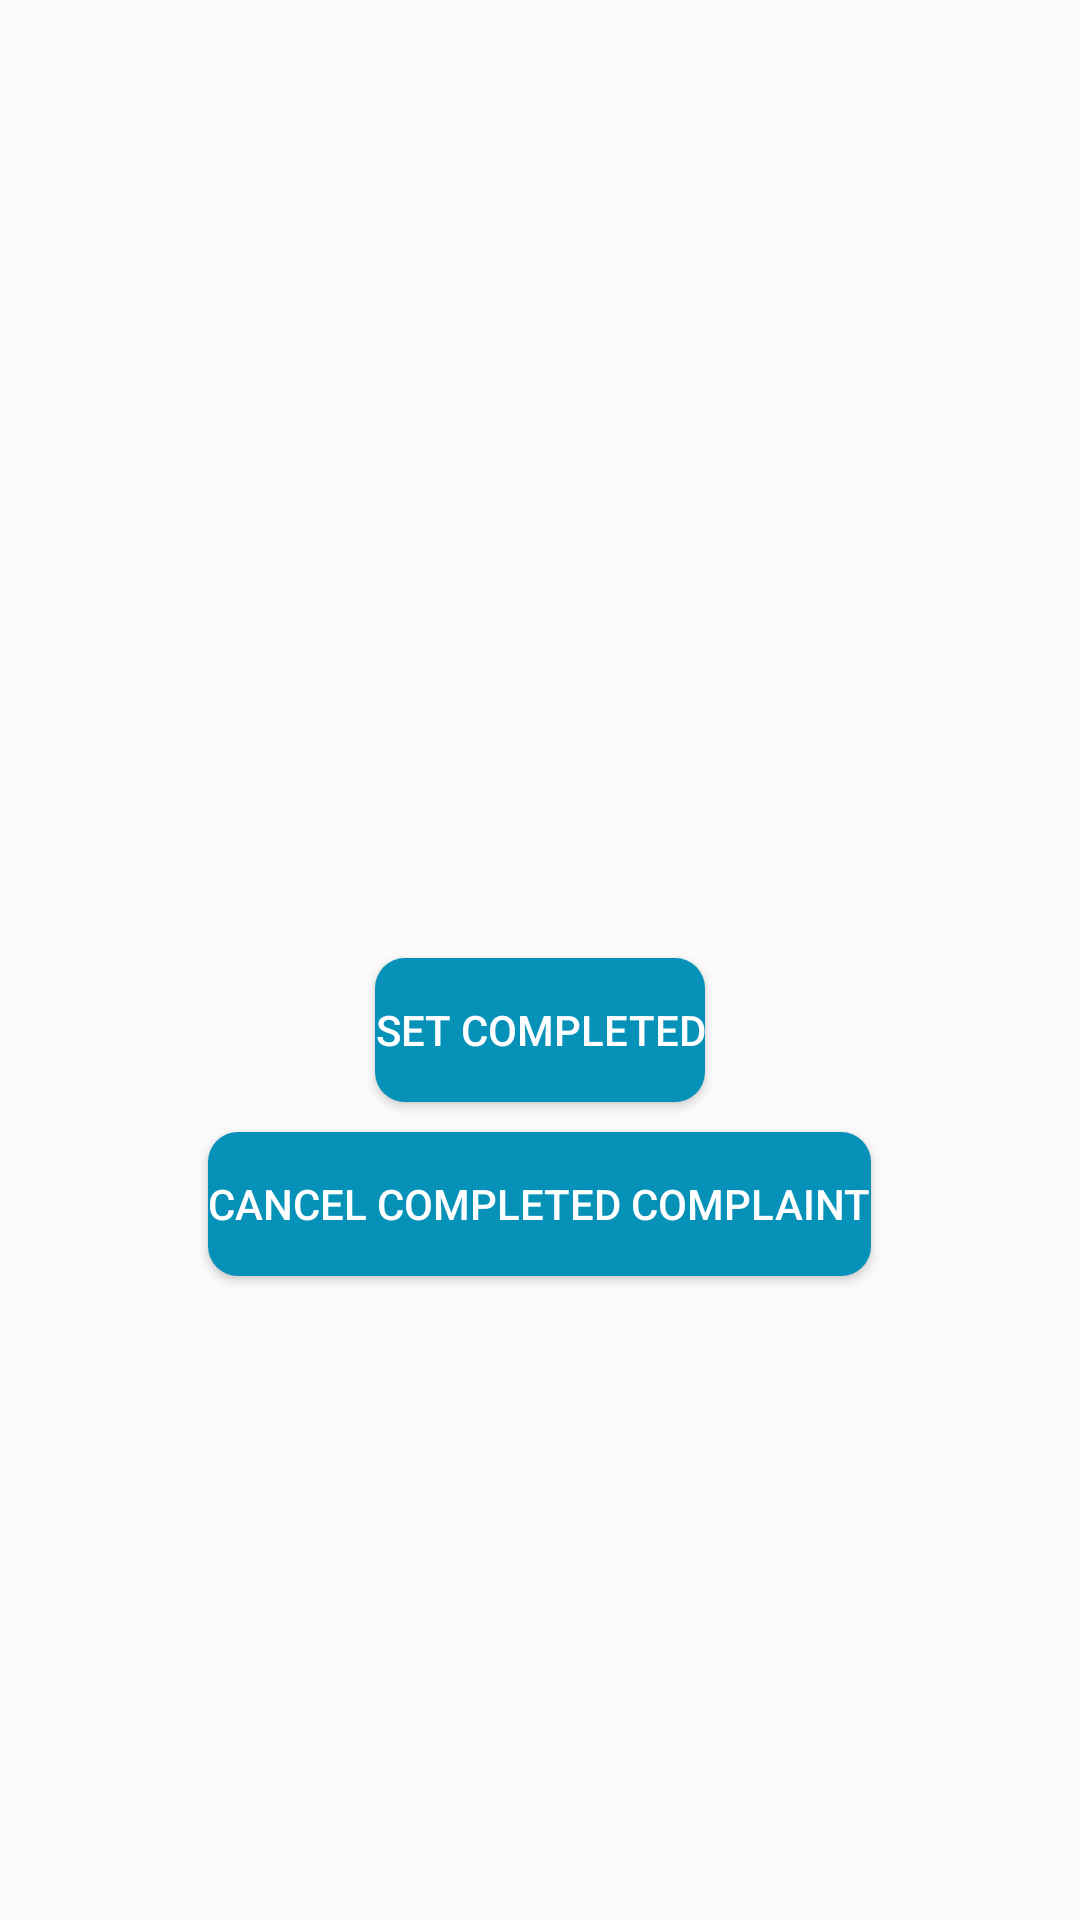

This screen was rendered from an Android layout file. Write that file and the resources it references.
<!-- AndroidManifest.xml: application theme AppTheme -->
<!-- res/layout/activity_security_complaint_view_details.xml -->
<?xml version="1.0" encoding="utf-8"?>
<LinearLayout xmlns:android="http://schemas.android.com/apk/res/android"
    xmlns:app="http://schemas.android.com/apk/res-auto"
    xmlns:tools="http://schemas.android.com/tools"
    android:layout_width="match_parent"
    android:layout_height="match_parent"
    android:gravity="center"
    android:padding="10dp"
    android:orientation="vertical"
    tools:context=".SecurityComplaintViewDetails">


    <TextView
        android:layout_width="match_parent"
        android:layout_height="wrap_content"
        android:text=" "
        android:gravity="center"
        android:id="@+id/SecNameTextView"
        />
    <TextView
        android:layout_width="match_parent"
        android:layout_height="wrap_content"
        android:text=" "
        android:gravity="center"
        android:id="@+id/SecPhoneNumber"
        />
    <TextView
        android:layout_width="match_parent"
        android:layout_height="wrap_content"
        android:text=" "
        android:gravity="center"
        android:id="@+id/SecCategoryofComplaint"
        />
    <TextView
        android:layout_width="match_parent"
        android:layout_height="wrap_content"
        android:text=" "
        android:gravity="center"
        android:id="@+id/SecActualComplaint"
        />

    <TextView
        android:layout_width="match_parent"
        android:layout_height="wrap_content"
        android:text=" "
        android:gravity="center"
        android:id="@+id/StatusofComplaint"
        />

    <Button
        android:layout_width="wrap_content"
        android:layout_height="wrap_content"
        android:text="Set Completed"
        android:id="@+id/SecComplaintSetCompleted"
        android:textColor="@color/white"
        android:background="@drawable/bg_btn"
        android:gravity="center"
        android:layout_marginTop="10dp"
        ></Button>

    <Button
        android:layout_width="wrap_content"
        android:layout_height="wrap_content"
        android:text="Cancel Completed Complaint"
        android:id="@+id/SecComplaintCancelBtn"
        android:textColor="@color/white"
        android:background="@drawable/bg_btn"
        android:gravity="center"
        android:layout_marginTop="10dp"
        ></Button>




</LinearLayout>
<!-- resources referenced by this layout -->
<resources>
  <color name="white">#FFFFFF</color>
  <!-- drawable bg_btn (drawable) -->
  <?xml version="1.0" encoding="utf-8"?>
  <shape xmlns:android="http://schemas.android.com/apk/res/android">
  
      <corners
          android:radius="10dp"
          />
      <solid
          android:color="@color/colorAccent"
          />
  </shape>
  <style name="AppTheme" parent="Theme.AppCompat.Light.NoActionBar">
      
      <item name="colorPrimary">@color/colorPrimary</item>
      <item name="colorPrimaryDark">@color/colorPrimaryDark</item>
      <item name="colorAccent">@color/colorAccent</item>
      <item name="android:windowTranslucentStatus">true</item>
      <item name="android:windowTranslucentNavigation">true</item>
      <item name="android:windowAnimationStyle">@style/CustomActivityAnimation</item>
    </style>
  <color name="colorAccent">#0691B8</color>
  <color name="colorPrimary">#0691B8</color>
  <color name="colorPrimaryDark">#001957</color>
  <style name="CustomActivityAnimation" parent="@android:style/Animation.Activity">
      <item name="android:activityOpenEnterAnimation">@anim/slide_in_right</item>
      <item name="android:activityOpenExitAnimation">@anim/slide_out_left</item>
      <item name="android:activityCloseEnterAnimation">@anim/slide_in_left</item>
      <item name="android:activityCloseExitAnimation">@anim/slide_out_right</item>
    </style>
</resources>
